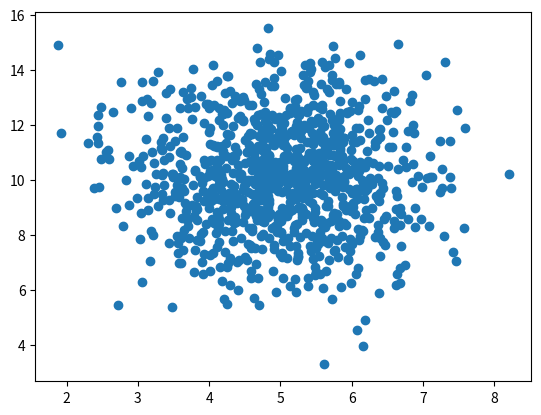

Recreate this plot in Python.
# scatter plot by matplotlib

import numpy
import matplotlib.pyplot as plt

x = numpy.random.normal(5.0,1.0,1000)
y = numpy.random.normal(10.0,2.0,1000)

plt.scatter(x,y)
plt.show()